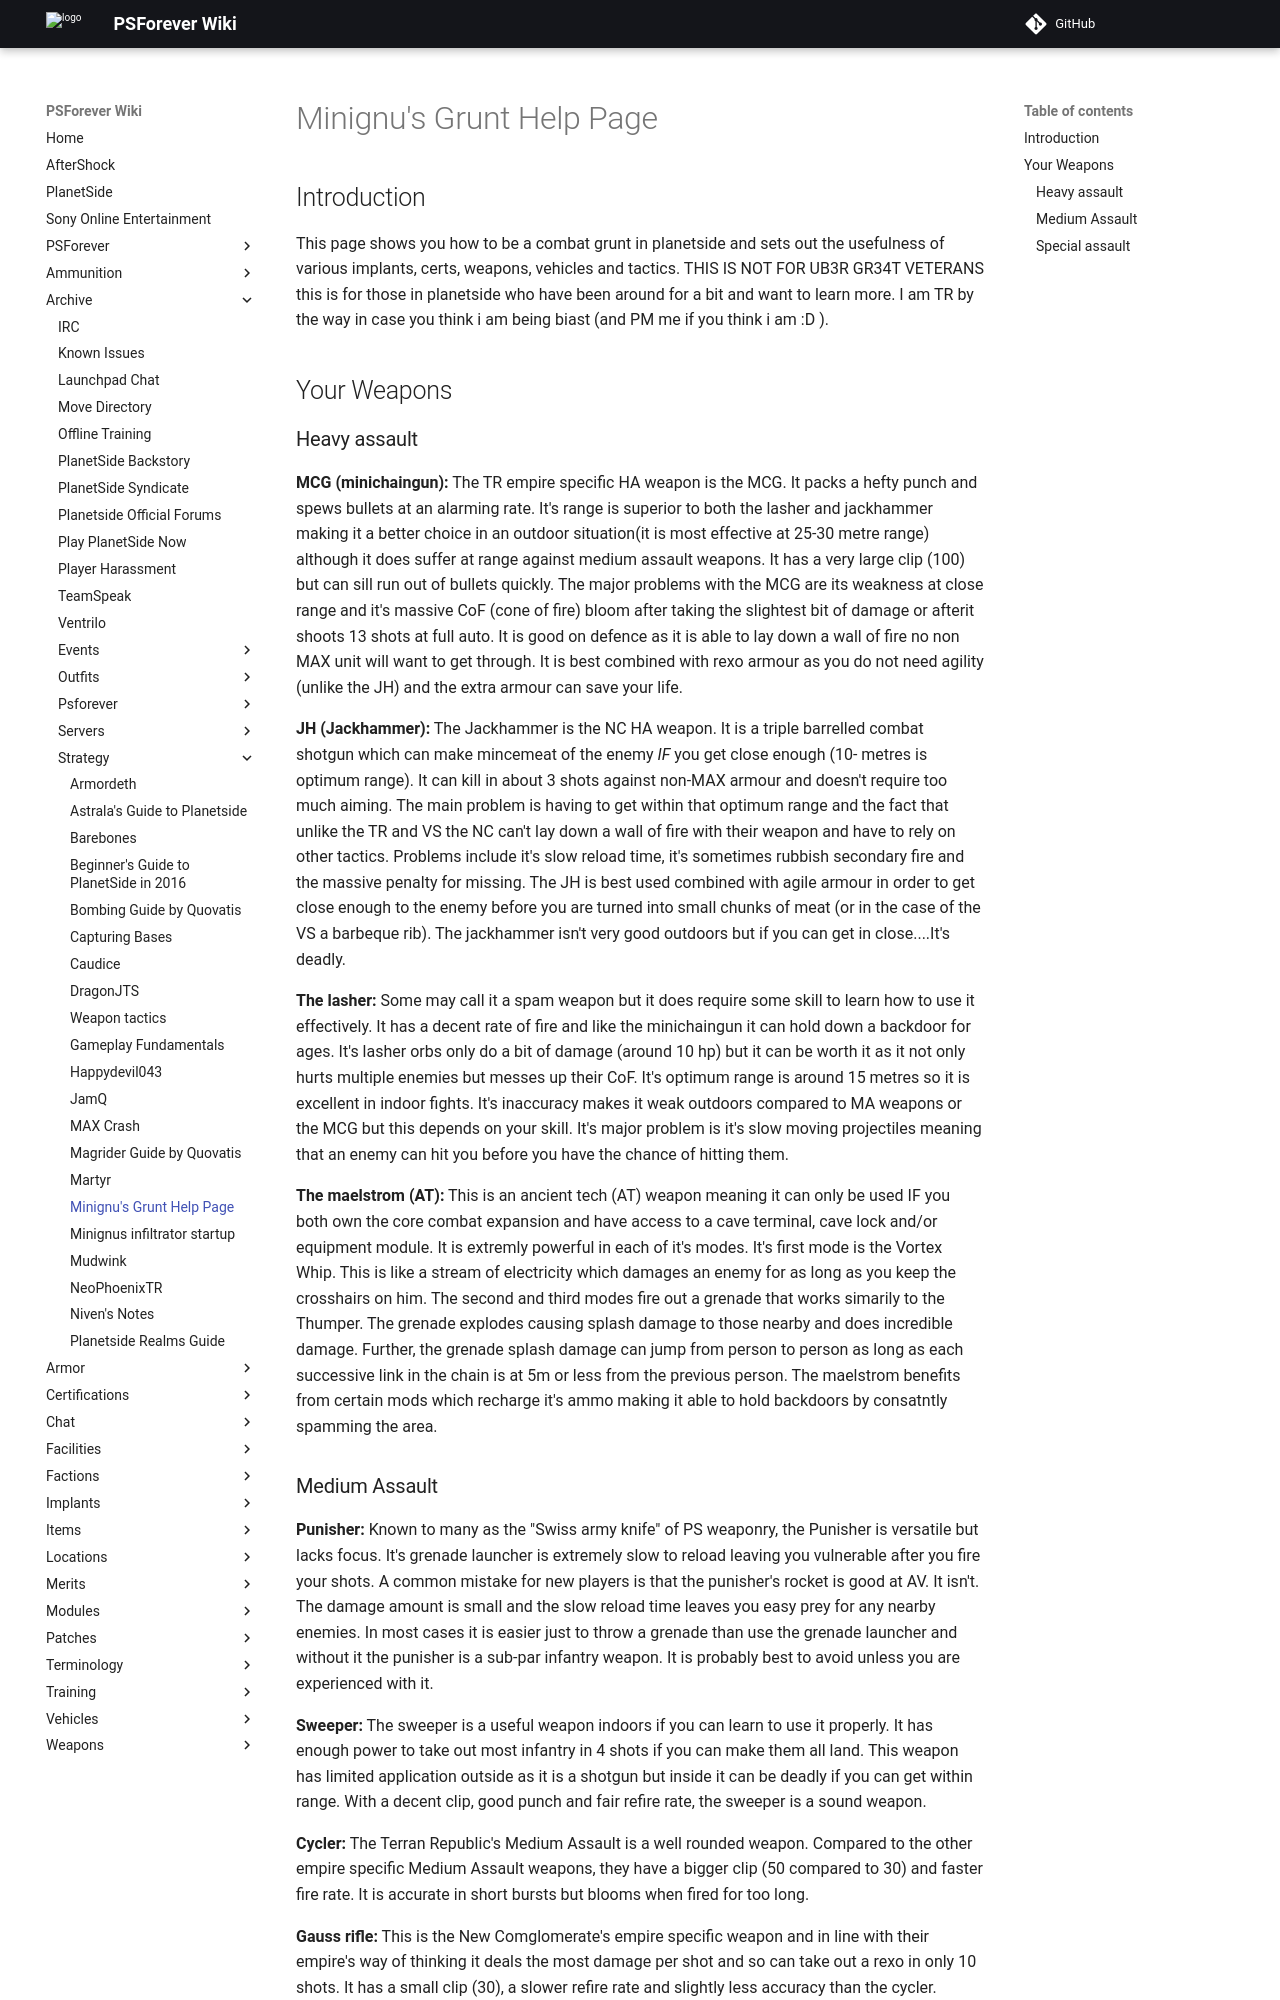

repository: psforever/wiki · page: archive/strategy/Minignus_grunt_help/index.html · generator: mkdocs

# Minignu's Grunt Help Page

## Introduction

This page shows you how to be a combat grunt in planetside and sets out
the usefulness of various implants, certs, weapons, vehicles and
tactics. THIS IS NOT FOR UB3R GR34T VETERANS this is for those in
planetside who have been around for a bit and want to learn more. I am
TR by the way in case you think i am being biast (and PM me if you think
i am :D ).

## Your Weapons

### Heavy assault

**MCG (minichaingun):** The TR empire specific HA weapon is the MCG. It
packs a hefty punch and spews bullets at an alarming rate. It's range is
superior to both the lasher and jackhammer making it a better choice in
an outdoor situation(it is most effective at 25-30 metre range) although
it does suffer at range against medium assault weapons. It has a very
large clip (100) but can sill run out of bullets quickly. The major
problems with the MCG are its weakness at close range and it's massive
CoF (cone of fire) bloom after taking the slightest bit of damage or
afterit shoots 13 shots at full auto. It is good on defence as it is
able to lay down a wall of fire no non MAX unit will want to get
through. It is best combined with rexo armour as you do not need agility
(unlike the JH) and the extra armour can save your life.

**JH (Jackhammer):** The Jackhammer is the NC HA weapon. It is a triple
barrelled combat shotgun which can make mincemeat of the enemy *IF* you
get close enough (10- metres is optimum range). It can kill in about 3
shots against non-MAX armour and doesn't require too much aiming. The
main problem is having to get within that optimum range and the fact
that unlike the TR and VS the NC can't lay down a wall of fire with
their weapon and have to rely on other tactics. Problems include it's
slow reload time, it's sometimes rubbish secondary fire and the massive
penalty for missing. The JH is best used combined with agile armour in
order to get close enough to the enemy before you are turned into small
chunks of meat (or in the case of the VS a barbeque rib). The jackhammer
isn't very good outdoors but if you can get in close....It's deadly.

**The lasher:** Some may call it a spam weapon but it does require some
skill to learn how to use it effectively. It has a decent rate of fire
and like the minichaingun it can hold down a backdoor for ages. It's
lasher orbs only do a bit of damage (around 10 hp) but it can be worth
it as it not only hurts multiple enemies but messes up their CoF. It's
optimum range is around 15 metres so it is excellent in indoor fights.
It's inaccuracy makes it weak outdoors compared to MA weapons or the MCG
but this depends on your skill. It's major problem is it's slow moving
projectiles meaning that an enemy can hit you before you have the chance
of hitting them.

**The maelstrom (AT):** This is an ancient tech (AT) weapon meaning it
can only be used IF you both own the core combat expansion and have
access to a cave terminal, cave lock and/or equipment module. It is
extremly powerful in each of it's modes. It's first mode is the Vortex
Whip. This is like a stream of electricity which damages an enemy for as
long as you keep the crosshairs on him. The second and third modes fire
out a grenade that works simarily to the Thumper. The grenade explodes
causing splash damage to those nearby and does incredible damage.
Further, the grenade splash damage can jump from person to person as
long as each successive link in the chain is at 5m or less from the
previous person. The maelstrom benefits from certain mods which recharge
it's ammo making it able to hold backdoors by consatntly spamming the
area.
